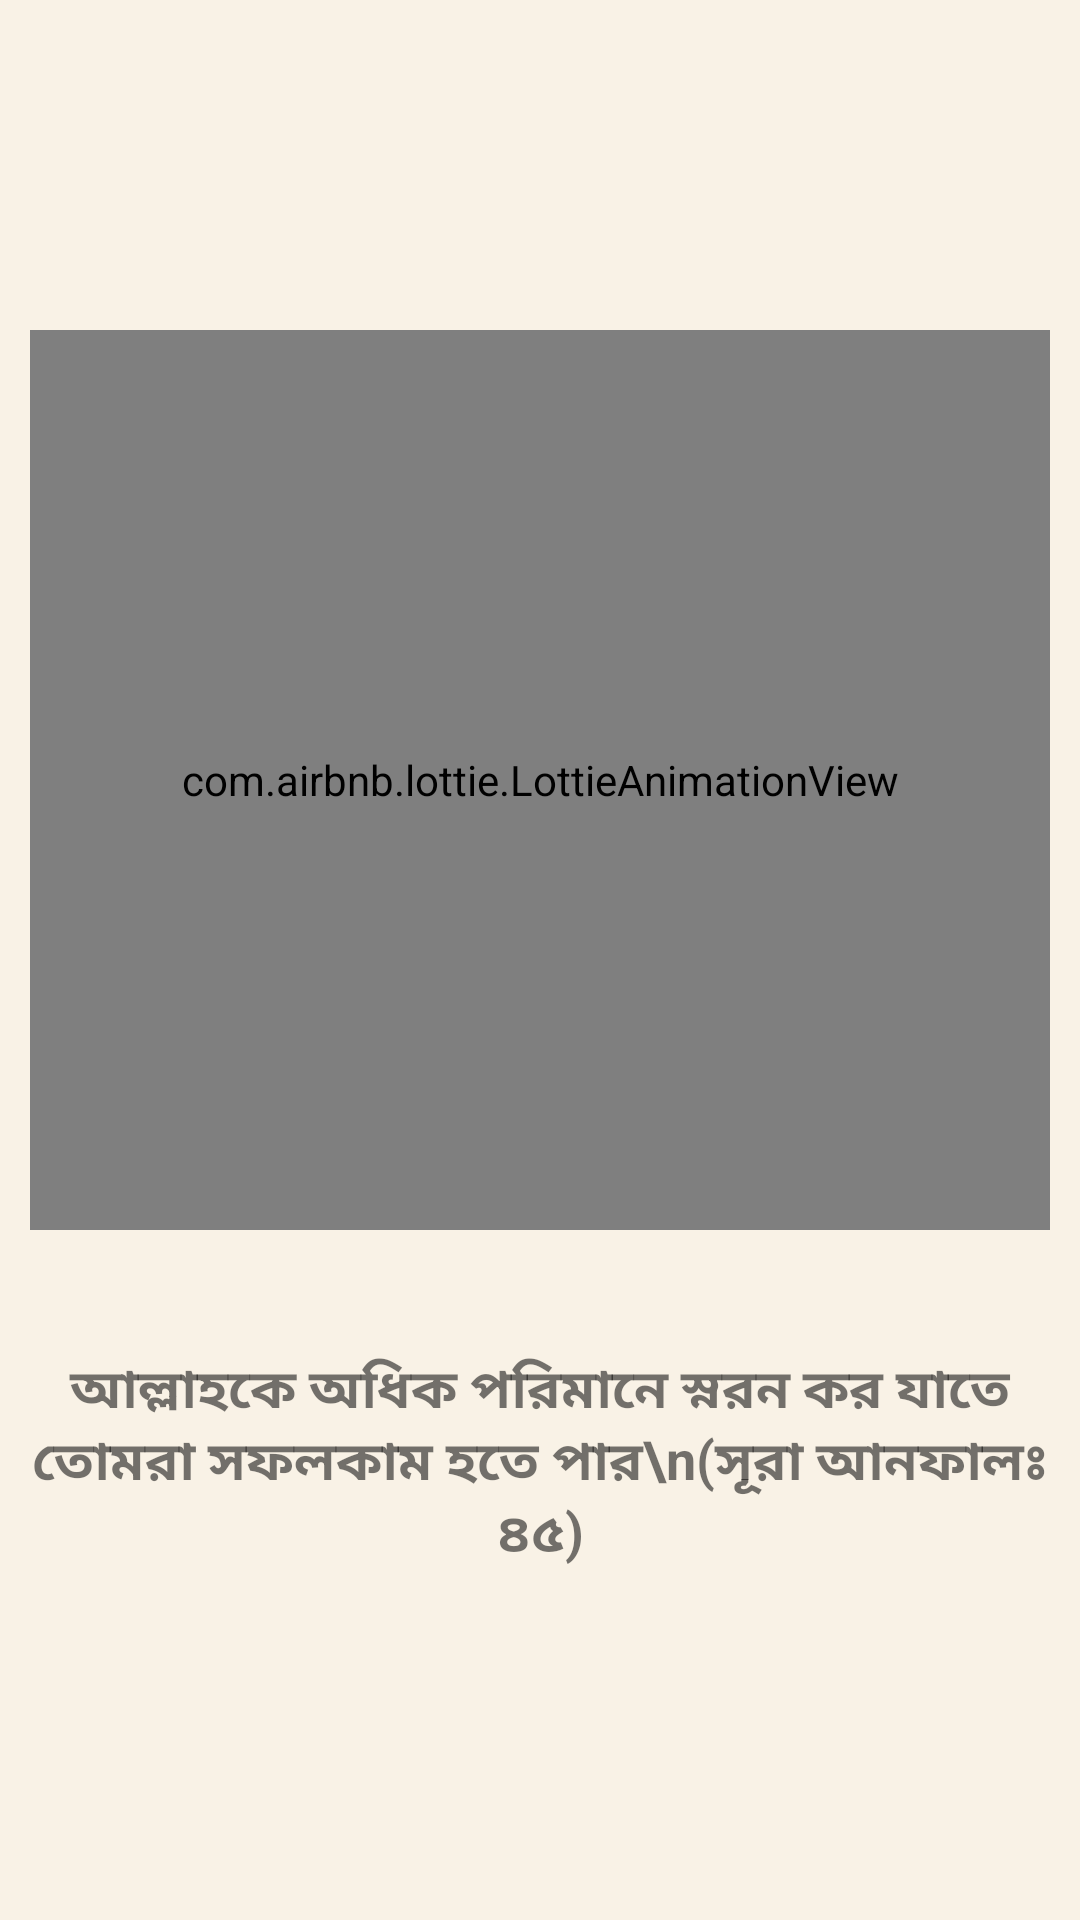

This screen was rendered from an Android layout file. Write that file and the resources it references.
<!-- AndroidManifest.xml: application theme Theme.DigitalZikir -->
<!-- res/layout/second_activity.xml -->
<?xml version="1.0" encoding="utf-8"?>
<LinearLayout xmlns:android="http://schemas.android.com/apk/res/android"
    xmlns:app="http://schemas.android.com/apk/res-auto"
    xmlns:tools="http://schemas.android.com/tools"
    android:layout_width="match_parent"
    android:layout_height="match_parent"
    android:orientation="vertical"
    android:background="#f9f2e6"
    android:padding="10dp"
    tools:context=".SecondActivity">

    <com.airbnb.lottie.LottieAnimationView
        android:id="@+id/animationView"
        android:layout_width="match_parent"
        android:layout_height="300dp"
        app:lottie_rawRes="@raw/prayer"
        android:layout_marginTop="100dp"
        app:lottie_autoPlay="true"
        app:lottie_loop="true"/>

    <TextView
        android:layout_width="match_parent"
        android:layout_height="wrap_content"
        android:layout_marginTop="40dp"
        android:textSize="18dp"
        android:textStyle="bold"
        android:gravity="center"
        android:text="আল্লাহকে অধিক পরিমানে স্নরন কর যাতে তোমরা সফলকাম হতে পার\n(সূরা আনফালঃ ৪৫)"


        />







</LinearLayout>
<!-- resources referenced by this layout -->
<resources>
  <style name="Theme.DigitalZikir" parent="Theme.MaterialComponents.DayNight.NoActionBar">
          
          <item name="colorPrimary">@color/purple_500</item>
          <item name="colorPrimaryVariant">@color/purple_700</item>
          <item name="colorOnPrimary">@color/white</item>
          
          <item name="colorSecondary">@color/teal_200</item>
          <item name="colorSecondaryVariant">@color/teal_700</item>
          <item name="colorOnSecondary">@color/black</item>
          
          <item name="android:statusBarColor" tools:targetApi="l">?attr/colorPrimaryVariant</item>
          
      </style>
  <!-- not gathered from this repository: default colours our renderer supplied (Android Studio template values) -->
  <color name="purple_500">#FF6200EE</color>
  <color name="purple_700">#FF3700B3</color>
  <color name="teal_200">#FF03DAC5</color>
  <color name="teal_700">#FF018786</color>
  <color name="black">#FF000000</color>
  <color name="white">#FFFFFFFF</color>
</resources>
